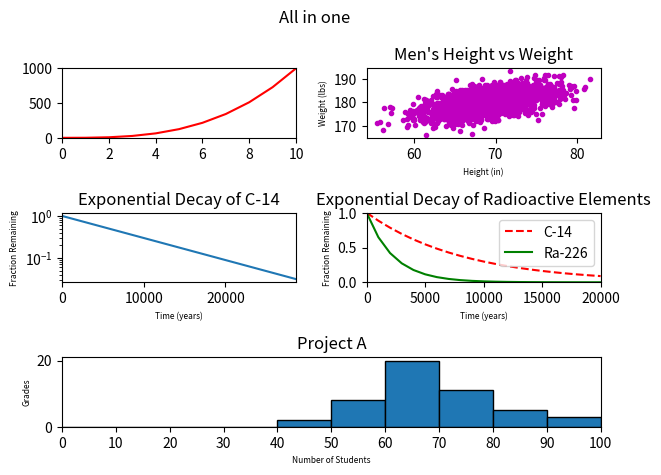

The script that saved this image:
#!/usr/bin/env python3
import numpy as np
import matplotlib.pyplot as plt

x0 = np.arange(0, 11)
y0 = x0 ** 3

mean = [69, 0]
cov = [[15, 8], [8, 15]]
np.random.seed(5)
x1, y1 = np.random.multivariate_normal(mean, cov, 2000).T
y1 += 180

x2 = np.arange(0, 28651, 5730)
r2 = np.log(0.5)
t2 = 5730
y2 = np.exp((r2 / t2) * x2)

x3 = np.arange(0, 21000, 1000)
r3 = np.log(0.5)
t31 = 5730
t32 = 1600
y31 = np.exp((r3 / t31) * x3)
y32 = np.exp((r3 / t32) * x3)

np.random.seed(5)
student_grades = np.random.normal(68, 15, 50)

#red line
plt.subplot(321)
plt.axis((0, 10, 0, 1000))
plt.plot(x0, y0, 'r-')

#magenta scatter
plt.subplot(322, title="Men's Height vs Weight")
plt.xlabel('Height (in)', fontsize=6)
plt.ylabel('Weight (lbs)', fontsize=6)
plt.plot(x1, y1, 'm.')

#exponential decay
plt.subplot(323, title='Exponential Decay of C-14')
plt.xlabel('Time (years)', fontsize=6)
plt.ylabel('Fraction Remaining', fontsize=6)
plt.plot(x2, y2,)
plt.xlim((0, 28650))
plt.yscale('log')


#radio active elements
plt.subplot(324, title='Exponential Decay of Radioactive Elements')
plt.plot(x3, y31, 'r--', label='C-14')
plt.plot(x3, y32, 'g', label='Ra-226')
plt.xlim((0, 20000))
plt.ylim((0, 1))
#legend
plt.legend(loc='upper right', frameon=True)
#labels
plt.xlabel('Time (years)', fontsize=6)
plt.ylabel('Fraction Remaining', fontsize=6)

#project A
plt.subplot(313, title='Project A')
plt.hist(student_grades, bins=10, edgecolor='black', range=(0, 100))
plt.xticks(np.arange(0, 101, 10))
plt.xlim((0, 100))
plt.ylabel('Grades', fontsize=6)
plt.xlabel('Number of Students', fontsize=6)


plt.suptitle('All in one')
plt.tight_layout()
plt.show()